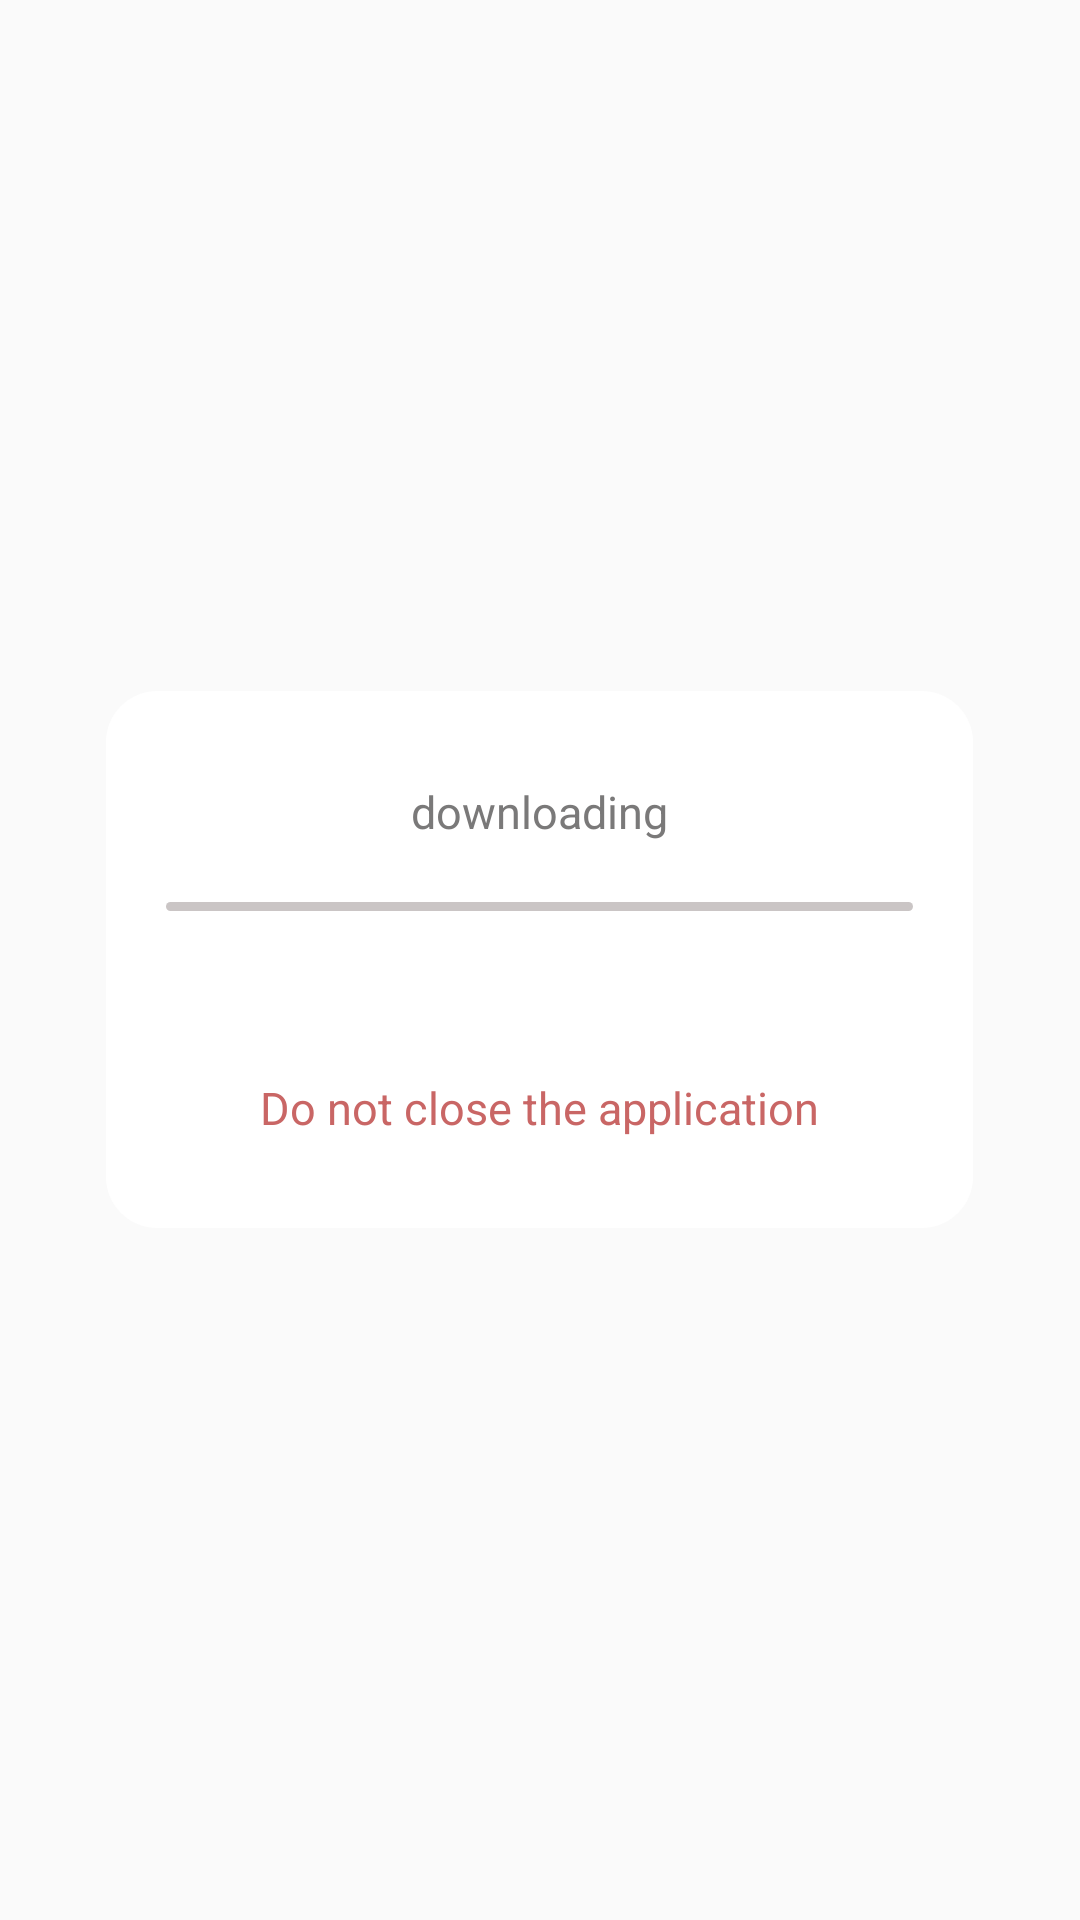

The Android layout XML behind this screen, and the referenced resources:
<!-- AndroidManifest.xml: application theme Theme.main -->
<!-- res/layout/fragment_download_tip.xml -->
<?xml version="1.0" encoding="utf-8"?>
<FrameLayout xmlns:android="http://schemas.android.com/apk/res/android"
    xmlns:app="http://schemas.android.com/apk/res-auto"
    xmlns:tools="http://schemas.android.com/tools"
    android:layout_width="match_parent"
    android:layout_height="match_parent"
    android:background="#00000000">

    <androidx.constraintlayout.widget.ConstraintLayout
        android:layout_width="289dp"
        android:layout_height="wrap_content"
        android:layout_gravity="center"
        android:background="@drawable/round_ffffff_bg">

        <TextView
            android:id="@+id/tv_download_title"
            android:layout_width="wrap_content"
            android:layout_height="wrap_content"
            android:layout_marginTop="30dp"
            android:text="downloading"
            android:textSize="15dp"
            android:textColor="#7a7979"
            app:layout_constraintLeft_toLeftOf="parent"
            app:layout_constraintRight_toRightOf="parent"
            app:layout_constraintTop_toTopOf="parent"
            app:layout_constraintBottom_toTopOf="@+id/progress"/>

        <ProgressBar
            android:id="@+id/progress"
            android:layout_width="match_parent"
            android:layout_height="3dp"
            android:layout_marginTop="20dp"
            android:layout_marginLeft="20dp"
            android:layout_marginRight="20dp"
            style="?android:attr/progressBarStyleHorizontal"
            android:max="100"
            android:progressDrawable="@drawable/shape_downloading_progress_bg"
            app:layout_constraintLeft_toLeftOf="parent"
            app:layout_constraintRight_toRightOf="parent"
            app:layout_constraintTop_toBottomOf="@+id/tv_download_title"
            app:layout_constraintBottom_toTopOf="@+id/tv_download_progress_title"/>

        <TextView
            android:id="@+id/tv_download_progress_title"
            android:layout_width="wrap_content"
            android:layout_height="wrap_content"
            android:layout_marginTop="30dp"
            android:text=""
            android:textSize="15dp"
            android:textColor="#5976b3"
            app:layout_constraintLeft_toLeftOf="parent"
            app:layout_constraintRight_toRightOf="parent"
            app:layout_constraintTop_toBottomOf="@+id/progress"
            app:layout_constraintBottom_toTopOf="@+id/tv_download_progress_desc"/>

        <TextView
            android:id="@+id/tv_download_progress_desc"
            android:layout_width="wrap_content"
            android:layout_height="wrap_content"
            android:layout_marginTop="5dp"
            android:layout_marginBottom="30dp"
            android:text="Do not close the application"
            android:textSize="15dp"
            android:textColor="#c96665"
            app:layout_constraintLeft_toLeftOf="parent"
            app:layout_constraintRight_toRightOf="parent"
            app:layout_constraintTop_toBottomOf="@+id/tv_download_progress_title"
            app:layout_constraintBottom_toBottomOf="parent"/>

    </androidx.constraintlayout.widget.ConstraintLayout>


</FrameLayout>
<!-- resources referenced by this layout -->
<resources>
  <!-- drawable round_ffffff_bg (drawable) -->
  <?xml version="1.0" encoding="utf-8"?>
  <shape xmlns:android="http://schemas.android.com/apk/res/android" >
  
      <solid android:color="#ffffff" >
      </solid>
      <corners android:radius="17dp"/>
  </shape>
  <!-- drawable shape_downloading_progress_bg (drawable) -->
  <?xml version="1.0" encoding="utf-8"?>
  <layer-list xmlns:android="http://schemas.android.com/apk/res/android">
      
      <item  android:id="@android:id/background" >
          <shape>
              <corners android:radius="6dp" />
              <gradient android:startColor="#cac5c5"
                  android:endColor="#cac5c5" />
          </shape>
      </item>
  
      
      <item  android:id="@android:id/progress" >
          <clip>
              <shape>
                  <corners android:radius="6dp" />
                  <gradient  android:startColor="#ff0000"
                      android:endColor="#ff0000" />
              </shape>
          </clip>
      </item>
  
  </layer-list>
  <style name="Theme.main" parent="Theme.AppCompat.Light.NoActionBar">
          
          <item name="colorPrimary">@color/purple_500</item>
          <item name="colorPrimaryVariant">@color/purple_700</item>
          <item name="colorOnPrimary">@color/white</item>
          
          <item name="colorSecondary">@color/teal_200</item>
          <item name="colorSecondaryVariant">@color/teal_700</item>
          <item name="colorOnSecondary">@color/black</item>
          
          <item name="android:statusBarColor" tools:targetApi="l">?attr/colorPrimaryVariant</item>
          
      </style>
  <!-- not gathered from this repository: default colours our renderer supplied (Android Studio template values) -->
  <color name="purple_500">#FF6200EE</color>
  <color name="purple_700">#FF3700B3</color>
  <color name="teal_200">#FF03DAC5</color>
  <color name="teal_700">#FF018786</color>
  <color name="black">#FF000000</color>
  <color name="white">#FFFFFFFF</color>
</resources>
